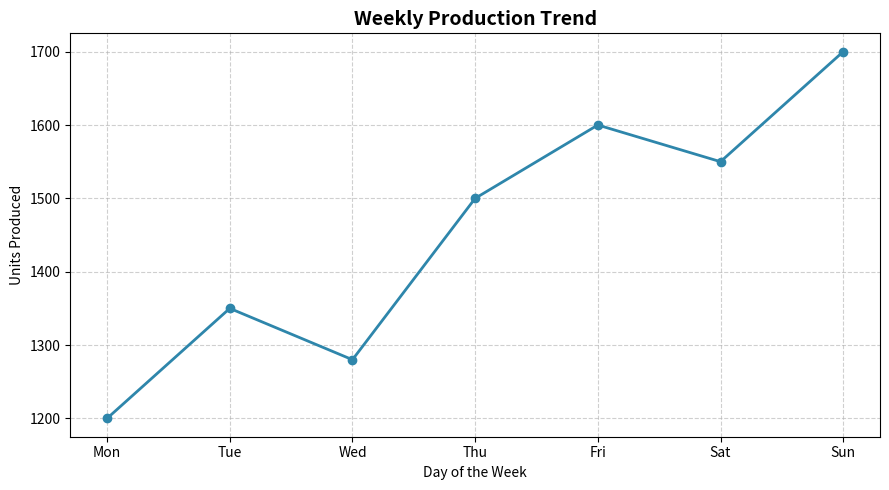
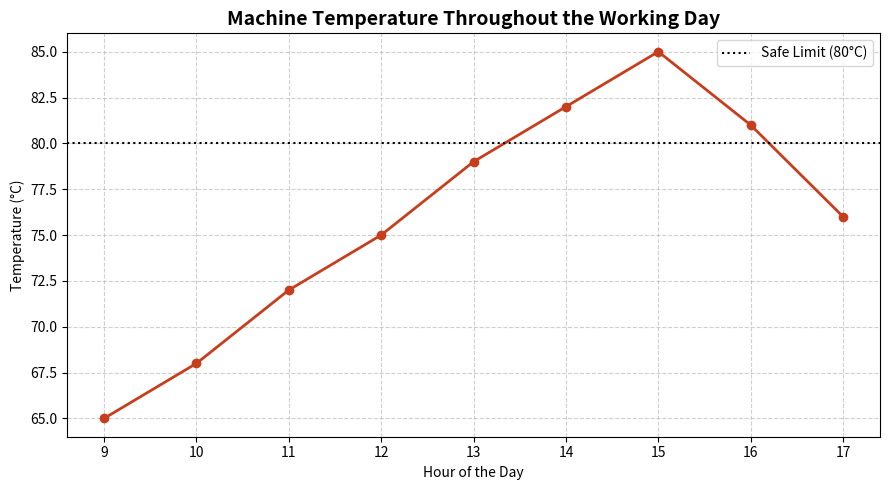
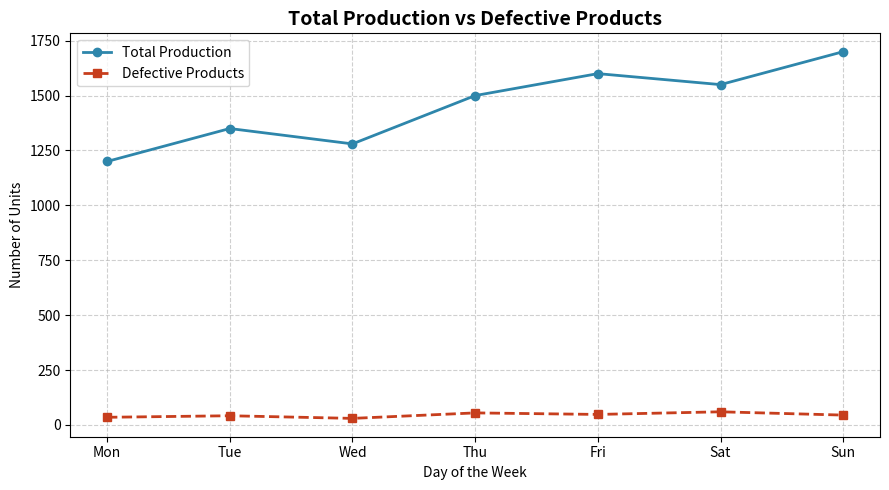
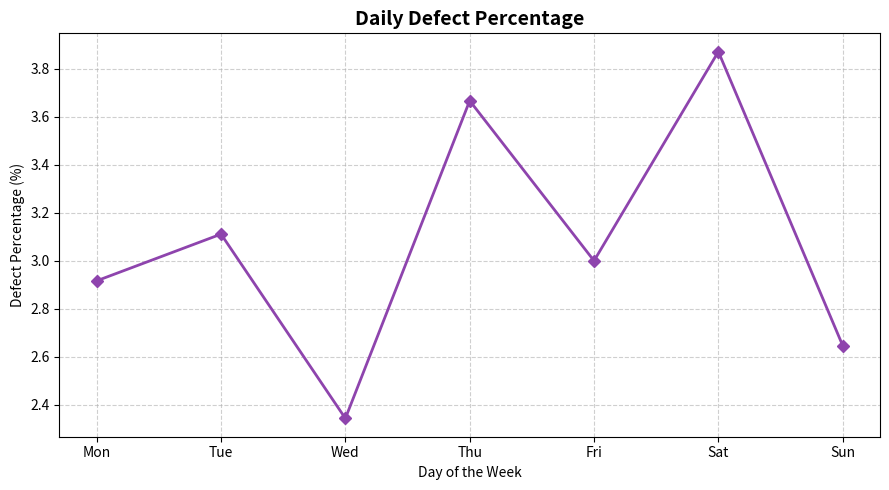
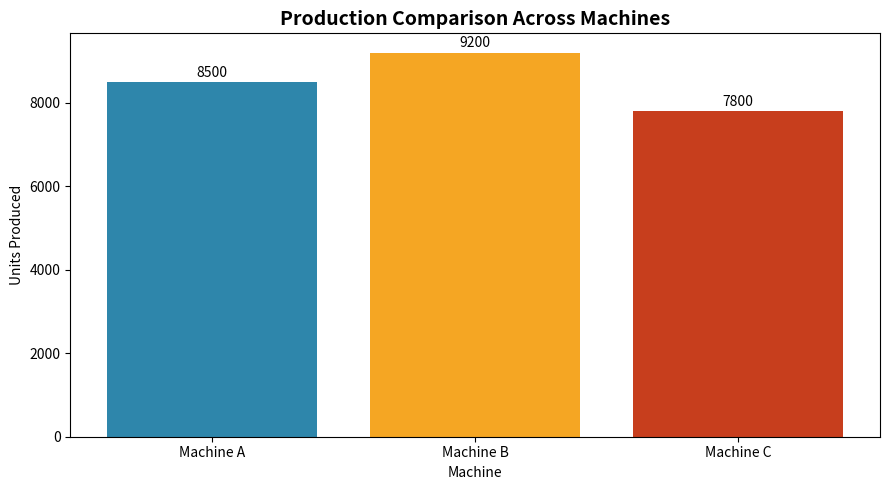
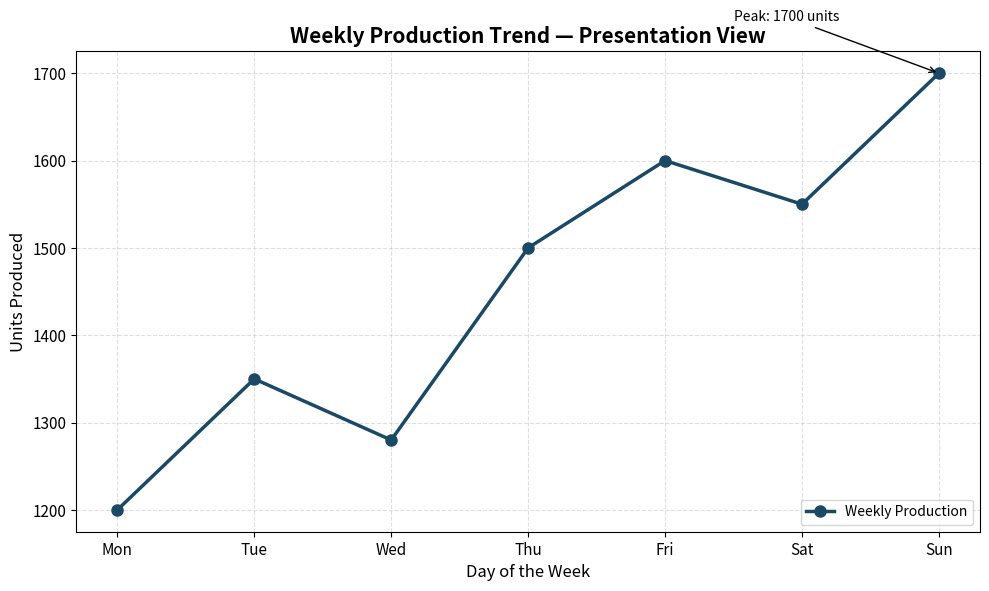
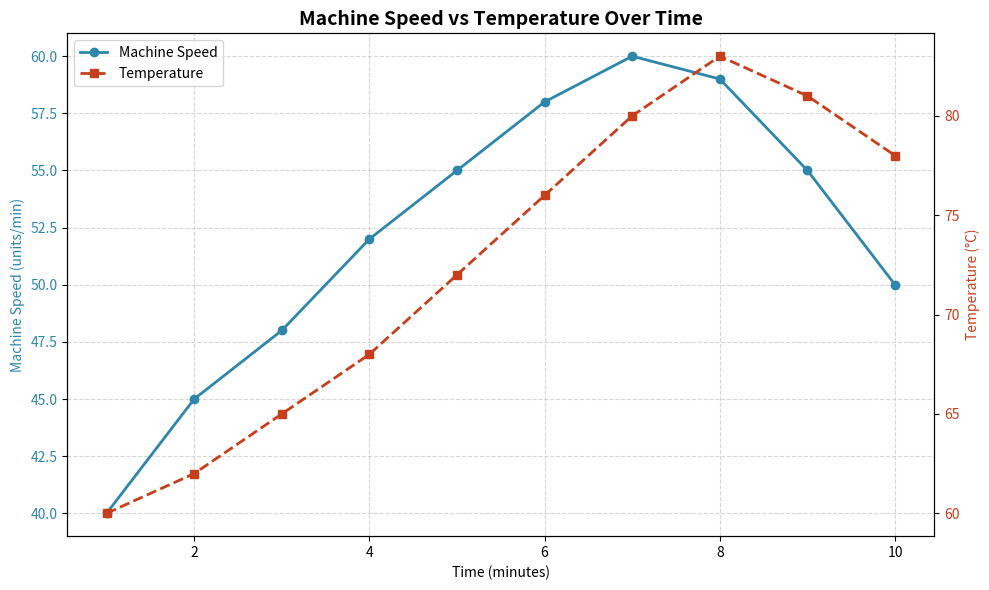
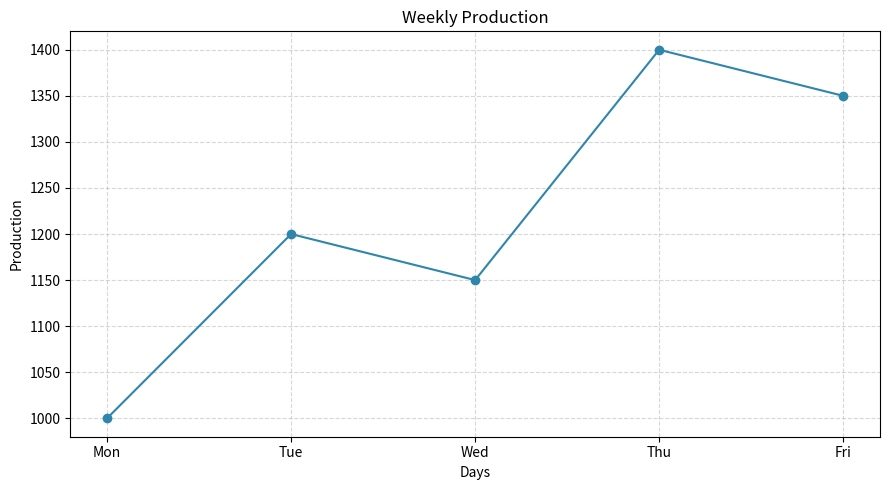
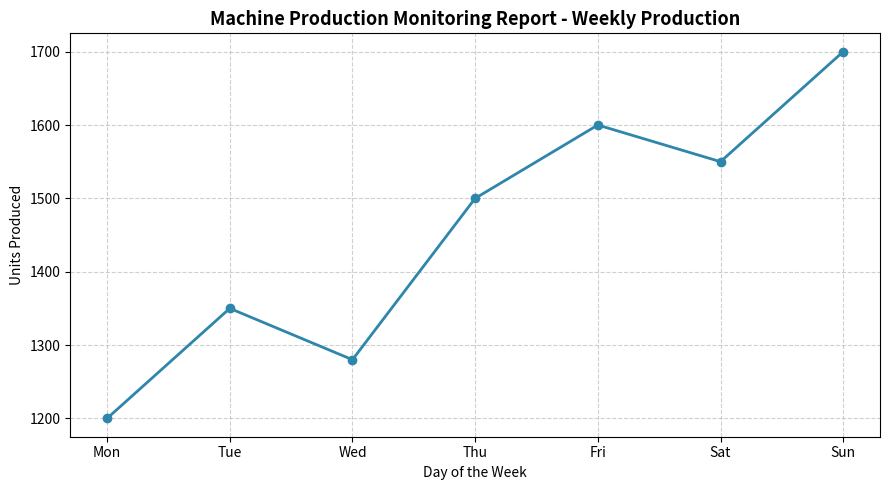
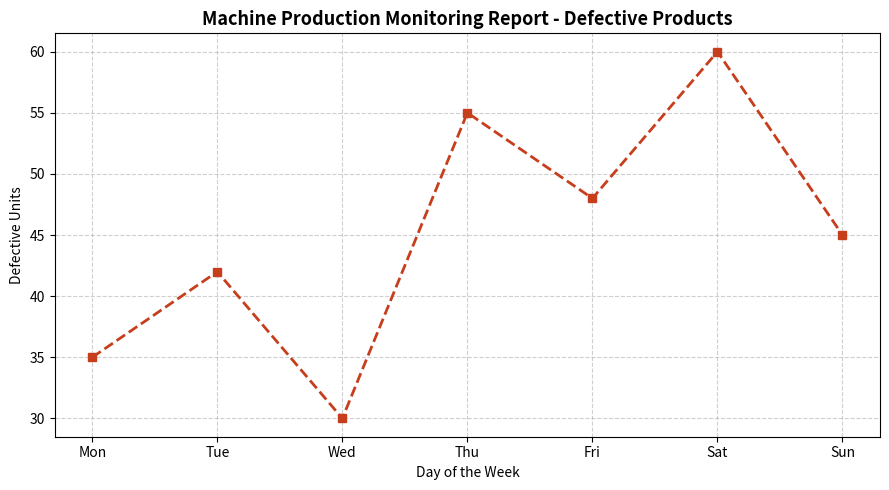
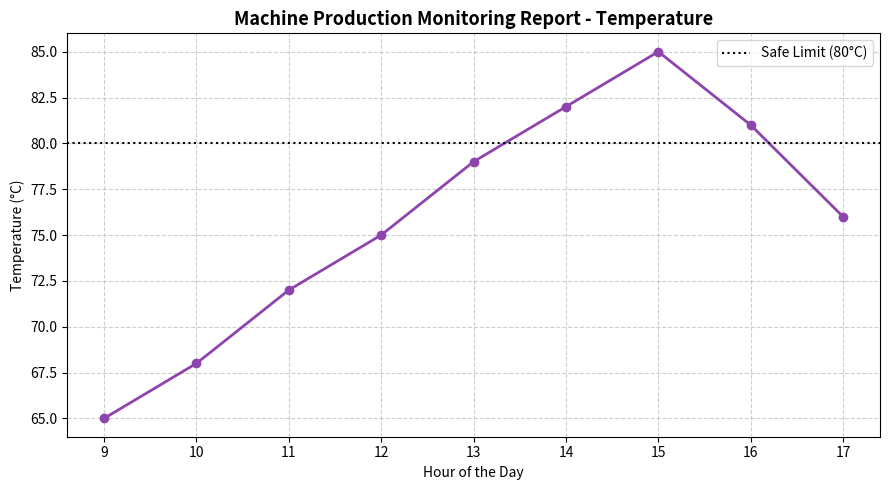

The script that saved these images, in order:
"""
Industrial Data Visualization Using Matplotlib
Manufacturing Production Dashboard - Assignment

Part 1 - Production Trend Analysis
"""

import matplotlib.pyplot as plt
import os

# Ensure outputs folder exists
os.makedirs("outputs", exist_ok=True)

# ===========================================================
# Part 1 - Production Trend Analysis
# ===========================================================

days = ["Mon", "Tue", "Wed", "Thu", "Fri", "Sat", "Sun"]
production = [1200, 1350, 1280, 1500, 1600, 1550, 1700]

plt.figure(figsize=(9, 5))
plt.plot(
    days,
    production,
    marker="o",          # circular markers at each data point
    linestyle="-",        # solid line
    color="#2E86AB",
    linewidth=2,
)

plt.title("Weekly Production Trend", fontsize=14, fontweight="bold")
plt.xlabel("Day of the Week")
plt.ylabel("Units Produced")
plt.grid(True, linestyle="--", alpha=0.6)

plt.tight_layout()
plt.savefig("outputs/production_trend.png", dpi=150)
plt.show()

# --- Business Question: On which day was production highest? ---
max_index = production.index(max(production))
print(f"Highest production day: {days[max_index]} ({production[max_index]} units)")


# ===========================================================
# Part 2 - Machine Temperature Monitoring
# ===========================================================

hours = [9, 10, 11, 12, 13, 14, 15, 16, 17]
temperature = [65, 68, 72, 75, 79, 82, 85, 81, 76]

plt.figure(figsize=(9, 5))
plt.plot(
    hours,
    temperature,
    marker="o",           # circular markers
    linestyle="-",
    color="#C73E1D",
    linewidth=2,
)

plt.title("Machine Temperature Throughout the Working Day", fontsize=14, fontweight="bold")
plt.xlabel("Hour of the Day")
plt.ylabel("Temperature (°C)")
plt.grid(True, linestyle="--", alpha=0.6)

# Reference line for the safe operating limit
plt.axhline(y=80, color="black", linestyle=":", linewidth=1.5, label="Safe Limit (80°C)")
plt.legend()

plt.tight_layout()
plt.savefig("outputs/temperature_analysis.png", dpi=150)
plt.show()

# --- Challenge: hours where temperature exceeded 80°C ---
over_limit = [h for h, t in zip(hours, temperature) if t > 80]
print(f"Hours exceeding 80°C: {over_limit}")


# ===========================================================
# Part 3 - Production vs Defective Products
# ===========================================================

total_products = [1200, 1350, 1280, 1500, 1600, 1550, 1700]
defective_products = [35, 42, 30, 55, 48, 60, 45]

plt.figure(figsize=(9, 5))
plt.plot(
    days,
    total_products,
    marker="o",
    linestyle="-",
    color="#2E86AB",
    linewidth=2,
    label="Total Production",
)
plt.plot(
    days,
    defective_products,
    marker="s",            # square markers to distinguish from line 1
    linestyle="--",         # dashed line to distinguish from line 1
    color="#C73E1D",
    linewidth=2,
    label="Defective Products",
)

plt.title("Total Production vs Defective Products", fontsize=14, fontweight="bold")
plt.xlabel("Day of the Week")
plt.ylabel("Number of Units")
plt.legend()
plt.grid(True, linestyle="--", alpha=0.6)

plt.tight_layout()
plt.savefig("outputs/defect_analysis.png", dpi=150)
plt.show()

# --- Business Question: which day had the most defective products? ---
max_defect_index = defective_products.index(max(defective_products))
print(f"Day with most defects: {days[max_defect_index]} ({defective_products[max_defect_index]} defective units)")


# ===========================================================
# Part 4 - Product Quality Analysis (Defect Percentage)
# ===========================================================

defect_percentage = [(d / t) * 100 for d, t in zip(defective_products, total_products)]

plt.figure(figsize=(9, 5))
plt.plot(
    days,
    defect_percentage,
    marker="D",           # diamond markers
    linestyle="-",
    color="#8E44AD",
    linewidth=2,
)

plt.title("Daily Defect Percentage", fontsize=14, fontweight="bold")
plt.xlabel("Day of the Week")
plt.ylabel("Defect Percentage (%)")
plt.grid(True, linestyle="--", alpha=0.6)

plt.tight_layout()
plt.savefig("outputs/defect_percentage.png", dpi=150)
plt.show()

# --- Challenge: highest/lowest defect % and average ---
max_pct_idx = defect_percentage.index(max(defect_percentage))
min_pct_idx = defect_percentage.index(min(defect_percentage))
avg_pct = sum(defect_percentage) / len(defect_percentage)
print(f"Highest defect %: {days[max_pct_idx]} ({defect_percentage[max_pct_idx]:.2f}%)")
print(f"Lowest defect %: {days[min_pct_idx]} ({defect_percentage[min_pct_idx]:.2f}%)")
print(f"Average defect %: {avg_pct:.2f}%")


# ===========================================================
# Part 5 - Industrial Performance Comparison (Machines)
# ===========================================================
# A bar chart is the right choice here (not a line chart) because
# the three machines are separate, unordered categories, not a
# continuous trend over time.

machines = ["Machine A", "Machine B", "Machine C"]
machine_production = [8500, 9200, 7800]

plt.figure(figsize=(9, 5))
bars = plt.bar(machines, machine_production, color=["#2E86AB", "#F5A623", "#C73E1D"])

plt.title("Production Comparison Across Machines", fontsize=14, fontweight="bold")
plt.xlabel("Machine")
plt.ylabel("Units Produced")

# Label each bar with its value for readability
for bar in bars:
    height = bar.get_height()
    plt.text(bar.get_x() + bar.get_width() / 2, height + 50, str(height),
              ha="center", va="bottom", fontsize=10)

plt.tight_layout()
plt.savefig("outputs/machine_performance.png", dpi=150)
plt.show()

# --- Business Question: which machine has the highest output? ---
best_machine_idx = machine_production.index(max(machine_production))
print(f"Best performing machine: {machines[best_machine_idx]} ({machine_production[best_machine_idx]} units)")


# ===========================================================
# Part 6 - Professional Plot Styling
# ===========================================================
# Taking Part 1's production trend and giving it a presentation-ready
# treatment: larger figure, refined colors, an annotation on the peak
# value, and a subtler grid.

plt.figure(figsize=(10, 6))
plt.plot(
    days,
    production,
    marker="o",
    markersize=8,
    linestyle="-",
    linewidth=2.5,
    color="#1B4965",
    label="Weekly Production",
)

peak_day_idx = production.index(max(production))
plt.annotate(
    f"Peak: {production[peak_day_idx]} units",
    xy=(days[peak_day_idx], production[peak_day_idx]),
    xytext=(peak_day_idx - 1.5, production[peak_day_idx] + 60),
    arrowprops=dict(arrowstyle="->", color="black"),
    fontsize=10,
)

plt.title("Weekly Production Trend — Presentation View", fontsize=15, fontweight="bold")
plt.xlabel("Day of the Week", fontsize=12)
plt.ylabel("Units Produced", fontsize=12)
plt.legend(loc="lower right")
plt.grid(True, linestyle="--", alpha=0.4)
plt.xticks(fontsize=11)
plt.yticks(fontsize=11)

plt.tight_layout()
plt.savefig("outputs/production_trend_professional.png", dpi=150)
plt.show()


# ===========================================================
# Part 7 - Real-World Visualization Problem (Speed vs Temperature)
# ===========================================================
# Speed (40-60) and temperature (60-83) sit in different ranges, so a
# twin y-axis keeps both readable on one chart instead of squashing one.

time = [1, 2, 3, 4, 5, 6, 7, 8, 9, 10]
machine_speed = [40, 45, 48, 52, 55, 58, 60, 59, 55, 50]
temperature_p7 = [60, 62, 65, 68, 72, 76, 80, 83, 81, 78]

fig, ax1 = plt.subplots(figsize=(10, 6))

ax1.plot(time, machine_speed, marker="o", linestyle="-", color="#2E86AB", linewidth=2, label="Machine Speed")
ax1.set_xlabel("Time (minutes)")
ax1.set_ylabel("Machine Speed (units/min)", color="#2E86AB")
ax1.tick_params(axis="y", labelcolor="#2E86AB")
ax1.grid(True, linestyle="--", alpha=0.5)

ax2 = ax1.twinx()
ax2.plot(time, temperature_p7, marker="s", linestyle="--", color="#C73E1D", linewidth=2, label="Temperature")
ax2.set_ylabel("Temperature (°C)", color="#C73E1D")
ax2.tick_params(axis="y", labelcolor="#C73E1D")

lines1, labels1 = ax1.get_legend_handles_labels()
lines2, labels2 = ax2.get_legend_handles_labels()
ax1.legend(lines1 + lines2, labels1 + labels2, loc="upper left")

plt.title("Machine Speed vs Temperature Over Time", fontsize=14, fontweight="bold")
plt.tight_layout()
plt.savefig("outputs/speed_temperature_relationship.png", dpi=150)
plt.show()

# --- Engineering Question: does temperature rise as speed rises? ---
print(
    "Engineering observation: Temperature and machine speed rise together for "
    "most of the run — as speed climbs from 40 to 60 units/min (minutes 1-7), "
    "temperature climbs from 60C to 80C in step. Past minute 7, speed starts "
    "easing off (60 -> 50) and temperature keeps rising slightly before it "
    "peaks at minute 8 (83C) and then falls, suggesting temperature lags "
    "speed by about one interval - consistent with heat build-up/dissipation "
    "taking a moment to catch up with mechanical load."
)


# ===========================================================
# Part 8 - Error Detection Challenge
# ===========================================================
# Original (buggy) code from the assignment:
#
#   import matplotlib.pyplot as plt
#   days = ["Mon", "Tue", "Wed", "Thu", "Fri"]
#   production = [1000, 1200, 1150, 1400, 1350]
#   plt.plot(days production)
#   plt.title("Weekly Production")
#   plt.xlabel("Days")
#   plt.ylabel("Production")
#   plt.show
#
# Errors found:
#   1. `plt.plot(days production)` - missing comma between the two
#      arguments -> SyntaxError. Should be `plt.plot(days, production)`.
#   2. `plt.show` - the function is referenced but never called (missing
#      parentheses) -> no window/figure is actually displayed.
#      Should be `plt.show()`.
#
# Corrected version:

days_p8 = ["Mon", "Tue", "Wed", "Thu", "Fri"]
production_p8 = [1000, 1200, 1150, 1400, 1350]

plt.figure(figsize=(9, 5))
plt.plot(days_p8, production_p8, marker="o", linestyle="-", color="#2E86AB")
plt.title("Weekly Production")
plt.xlabel("Days")
plt.ylabel("Production")
plt.grid(True, linestyle="--", alpha=0.5)
plt.tight_layout()
plt.savefig("outputs/part8_corrected.png", dpi=150)
plt.show()


# ===========================================================
# Part 9 - Mini Industrial Project: Machine Production Monitoring Report
# ===========================================================
# Note on the data: the assignment gives `temperature` as 9 hourly
# readings (for hours 9-17), while `days`/`production`/`defects` are
# 7 daily values. These aren't the same axis, so Chart 3 below reuses
# the hourly view (like Part 2) rather than forcing 9 values onto a
# 7-day axis. Charts 1 and 2 are the final, presentation-ready
# versions and are saved under the same filenames as Parts 1 and 3 -
# this matches the assignment's own Output Folder listing, which
# expects exactly one file per chart type.

days_p9 = ["Mon", "Tue", "Wed", "Thu", "Fri", "Sat", "Sun"]
production_p9 = [1200, 1350, 1280, 1500, 1600, 1550, 1700]
defects_p9 = [35, 42, 30, 55, 48, 60, 45]
hours_p9 = [9, 10, 11, 12, 13, 14, 15, 16, 17]
temperature_p9 = [65, 68, 72, 75, 79, 82, 85, 81, 76]

# Chart 1 - Production Trend (final version -> production_trend.png)
plt.figure(figsize=(9, 5))
plt.plot(days_p9, production_p9, marker="o", linestyle="-", color="#2E86AB", linewidth=2)
plt.title("Machine Production Monitoring Report - Weekly Production", fontsize=13, fontweight="bold")
plt.xlabel("Day of the Week")
plt.ylabel("Units Produced")
plt.grid(True, linestyle="--", alpha=0.6)
plt.tight_layout()
plt.savefig("outputs/production_trend.png", dpi=150)
plt.show()

# Chart 2 - Defect Analysis (final version -> defect_analysis.png)
plt.figure(figsize=(9, 5))
plt.plot(days_p9, defects_p9, marker="s", linestyle="--", color="#C73E1D", linewidth=2)
plt.title("Machine Production Monitoring Report - Defective Products", fontsize=13, fontweight="bold")
plt.xlabel("Day of the Week")
plt.ylabel("Defective Units")
plt.grid(True, linestyle="--", alpha=0.6)
plt.tight_layout()
plt.savefig("outputs/defect_analysis.png", dpi=150)
plt.show()

# Chart 3 - Machine Temperature (final version -> temperature_analysis.png)
plt.figure(figsize=(9, 5))
plt.plot(hours_p9, temperature_p9, marker="o", linestyle="-", color="#8E44AD", linewidth=2)
plt.axhline(y=80, color="black", linestyle=":", linewidth=1.5, label="Safe Limit (80°C)")
plt.title("Machine Production Monitoring Report - Temperature", fontsize=13, fontweight="bold")
plt.xlabel("Hour of the Day")
plt.ylabel("Temperature (°C)")
plt.legend()
plt.grid(True, linestyle="--", alpha=0.6)
plt.tight_layout()
plt.savefig("outputs/temperature_analysis.png", dpi=150)
plt.show()

print("Mini project complete: production_trend.png, defect_analysis.png, "
      "and temperature_analysis.png regenerated as final report charts.")
